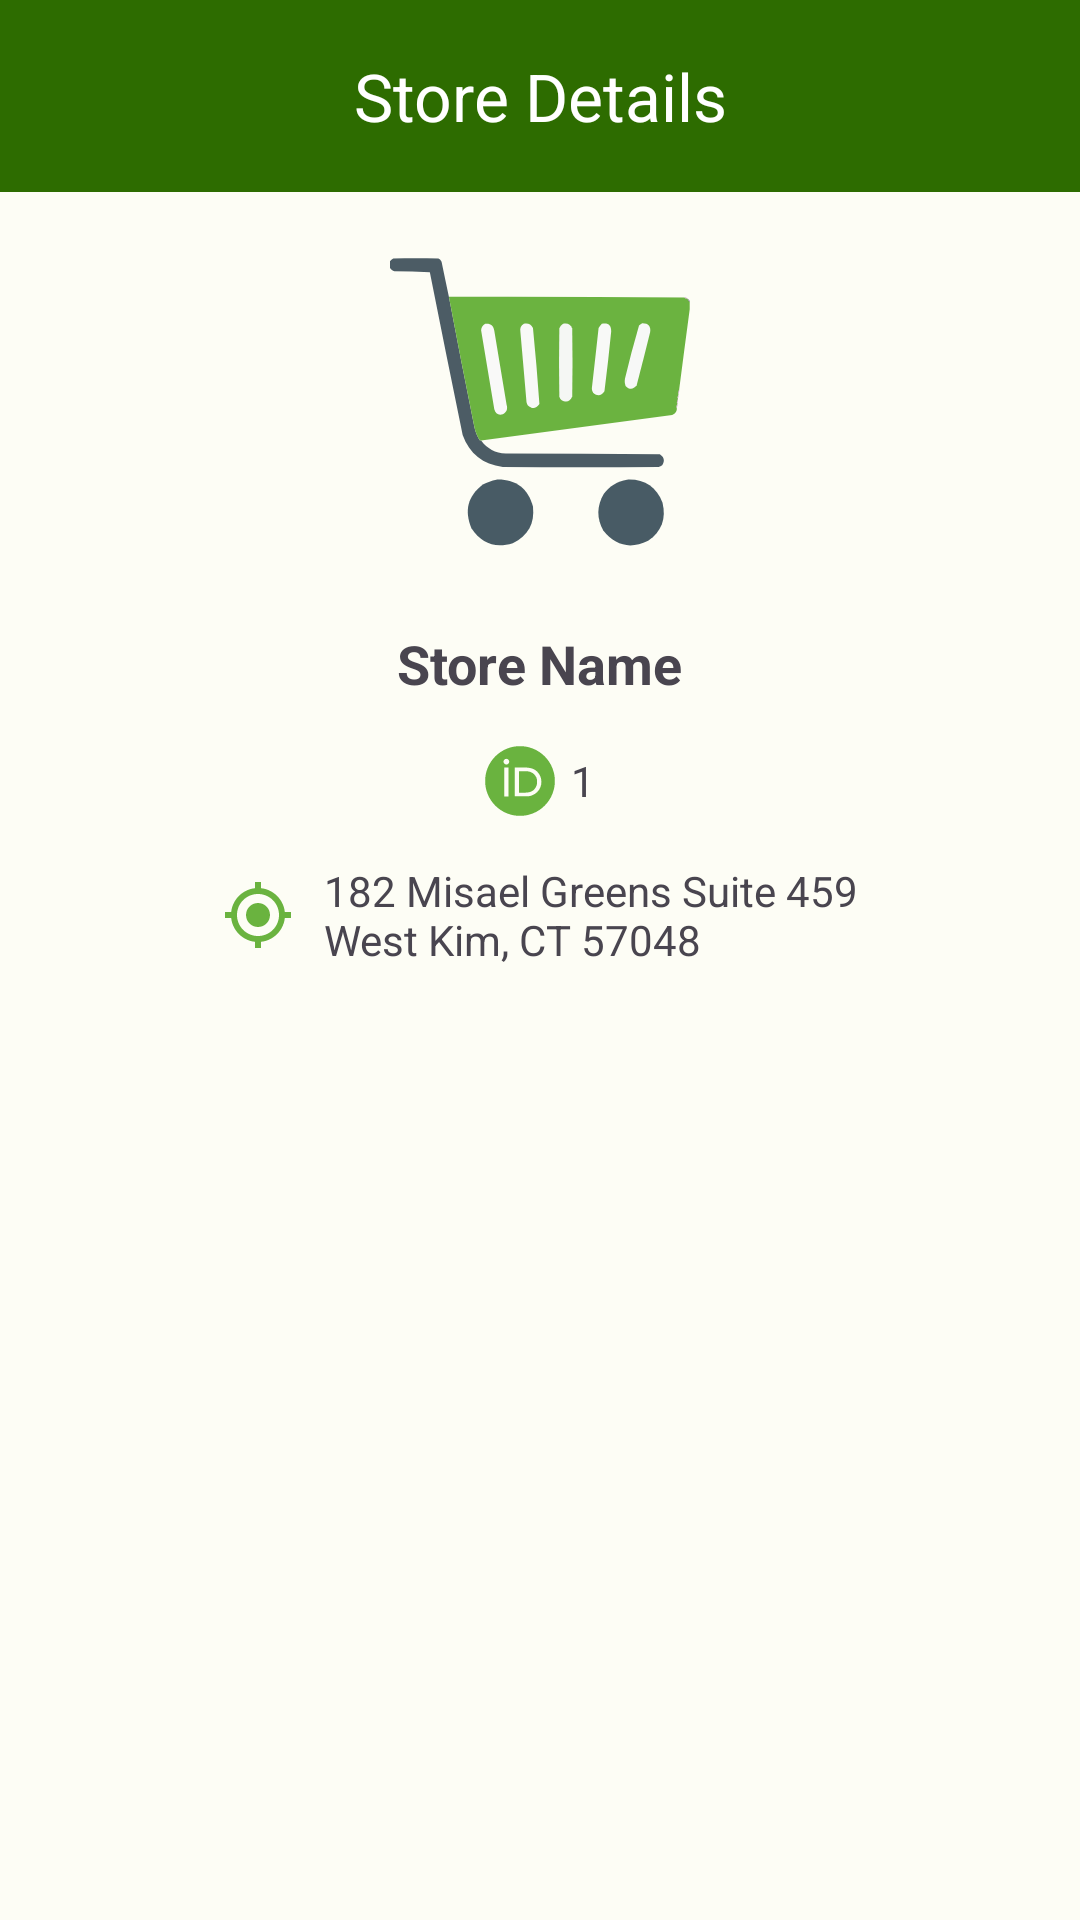

Here is an Android app screen rendered from its layout file. Give the layout XML and the strings, colors and styles it references.
<!-- AndroidManifest.xml: application theme Theme.OnlineStoreExplorer -->
<!-- res/layout/activity_store.xml -->
<?xml version="1.0" encoding="utf-8"?>
<RelativeLayout xmlns:android="http://schemas.android.com/apk/res/android"
    xmlns:app="http://schemas.android.com/apk/res-auto"
    xmlns:tools="http://schemas.android.com/tools"
    android:layout_width="match_parent"
    android:layout_height="match_parent"
    tools:context=".ui.MainActivity">

    <com.google.android.material.appbar.AppBarLayout
        android:id="@+id/app_bar_layout"
        android:layout_width="match_parent"
        android:layout_height="wrap_content"
        android:layout_alignParentTop="true">

        <com.google.android.material.appbar.MaterialToolbar
            android:id="@+id/top_app_bar"
            android:layout_width="match_parent"
            android:layout_height="?attr/actionBarSize"
            android:background="@color/md_theme_light_primary"
            app:navigationIcon="@drawable/baseline_arrow_back_24"
            app:title="Store Details"
            app:titleCentered="true"
            app:titleTextColor="@color/md_theme_light_onPrimary" />

    </com.google.android.material.appbar.AppBarLayout>

    <LinearLayout
        android:layout_width="match_parent"
        android:layout_height="wrap_content"
        android:layout_below="@id/app_bar_layout"
        android:gravity="center_horizontal"
        android:orientation="vertical"
        android:transitionName="@string/name_to_name_trans">

        <ImageView
            android:id="@+id/iv_icon_cart"
            android:layout_width="100dp"
            android:layout_height="100dp"
            android:layout_margin="@dimen/_20dp"
            android:contentDescription="@string/carts_icon_text"
            android:src="@drawable/icon_carts" />

        <TextView
            android:id="@+id/tv_store_name"
            android:layout_width="wrap_content"
            android:layout_height="wrap_content"
            android:layout_marginBottom="@dimen/_5dp"
            android:paddingStart="@dimen/_10dp"
            android:paddingTop="@dimen/_5dp"
            android:paddingEnd="@dimen/_10dp"
            android:paddingBottom="@dimen/_5dp"
            android:text="@string/store_name_text"
            android:textSize="@dimen/_18sp"
            android:textStyle="bold" />

        <TextView
            android:id="@+id/tv_store_id"
            android:layout_width="wrap_content"
            android:layout_height="wrap_content"
            android:layout_marginBottom="@dimen/_5dp"
            android:drawablePadding="@dimen/_5dp"
            android:gravity="center"
            android:paddingStart="@dimen/_10dp"
            android:paddingTop="@dimen/_5dp"
            android:paddingEnd="@dimen/_10dp"
            android:paddingBottom="@dimen/_5dp"
            android:text="@string/_1"
            app:drawableStartCompat="@drawable/icon_id" />

        <TextView
            android:id="@+id/tv_store_address"
            android:layout_width="wrap_content"
            android:layout_height="wrap_content"
            android:drawablePadding="@dimen/_10dp"
            android:paddingStart="@dimen/_10dp"
            android:paddingTop="@dimen/_5dp"
            android:paddingEnd="@dimen/_10dp"
            android:paddingBottom="@dimen/_5dp"
            android:text="@string/dummy_address"
            app:drawableStartCompat="@drawable/baseline_my_location_24" />

    </LinearLayout>

</RelativeLayout>
<!-- resources referenced by this layout -->
<resources>
  <color name="md_theme_light_onPrimary">#FFFFFF</color>
  <color name="md_theme_light_primary">#2D6C00</color>
  <dimen name="_10dp">10dp</dimen>
  <dimen name="_18sp">18sp</dimen>
  <dimen name="_20dp">20dp</dimen>
  <dimen name="_5dp">5dp</dimen>
  <!-- drawable baseline_my_location_24 (drawable) -->
  <vector xmlns:android="http://schemas.android.com/apk/res/android"
      android:width="24dp"
      android:height="24dp"
      android:tint="#6AB33F"
      android:viewportWidth="24"
      android:viewportHeight="24">
      <path
          android:fillColor="@android:color/white"
          android:pathData="M12,8c-2.21,0 -4,1.79 -4,4s1.79,4 4,4 4,-1.79 4,-4 -1.79,-4 -4,-4zM20.94,11c-0.46,-4.17 -3.77,-7.48 -7.94,-7.94L13,1h-2v2.06C6.83,3.52 3.52,6.83 3.06,11L1,11v2h2.06c0.46,4.17 3.77,7.48 7.94,7.94L11,23h2v-2.06c4.17,-0.46 7.48,-3.77 7.94,-7.94L23,13v-2h-2.06zM12,19c-3.87,0 -7,-3.13 -7,-7s3.13,-7 7,-7 7,3.13 7,7 -3.13,7 -7,7z" />
  </vector>
  <string name="_1">1</string>
  <string name="carts_icon_text">Carts Icon</string>
  <string name="dummy_address">182 Misael Greens Suite 459\nWest Kim, CT 57048</string>
  <string name="name_to_name_trans">Name to name transition</string>
  <string name="store_name_text">Store Name</string>
  <style name="Theme.OnlineStoreExplorer" parent="Base.Theme.OnlineStoreExplorer" />
  <color name="md_theme_light_primaryContainer">#A8F778</color>
  <color name="md_theme_light_onPrimaryContainer">#092100</color>
  <color name="md_theme_light_secondary">#56624B</color>
  <color name="md_theme_light_onSecondary">#FFFFFF</color>
  <color name="md_theme_light_secondaryContainer">#D9E7CA</color>
  <color name="md_theme_light_onSecondaryContainer">#141E0D</color>
  <color name="md_theme_light_tertiary">#386666</color>
  <color name="md_theme_light_onTertiary">#FFFFFF</color>
  <color name="md_theme_light_tertiaryContainer">#BBEBEB</color>
  <color name="md_theme_light_onTertiaryContainer">#002020</color>
  <color name="md_theme_light_error">#BA1A1A</color>
  <color name="md_theme_light_errorContainer">#FFDAD6</color>
  <color name="md_theme_light_onError">#FFFFFF</color>
  <color name="md_theme_light_onErrorContainer">#410002</color>
  <color name="md_theme_light_background">#FDFDF5</color>
  <color name="md_theme_light_onBackground">#1A1C18</color>
  <color name="md_theme_light_surface">#FDFDF5</color>
  <color name="md_theme_light_onSurface">#1A1C18</color>
  <color name="md_theme_light_surfaceVariant">#E0E4D6</color>
  <color name="md_theme_light_onSurfaceVariant">#43483E</color>
  <color name="md_theme_light_outline">#74796D</color>
  <color name="md_theme_light_inverseOnSurface">#F1F1EA</color>
  <color name="md_theme_light_inverseSurface">#2F312C</color>
  <color name="md_theme_light_inversePrimary">#8DDA5F</color>
</resources>
